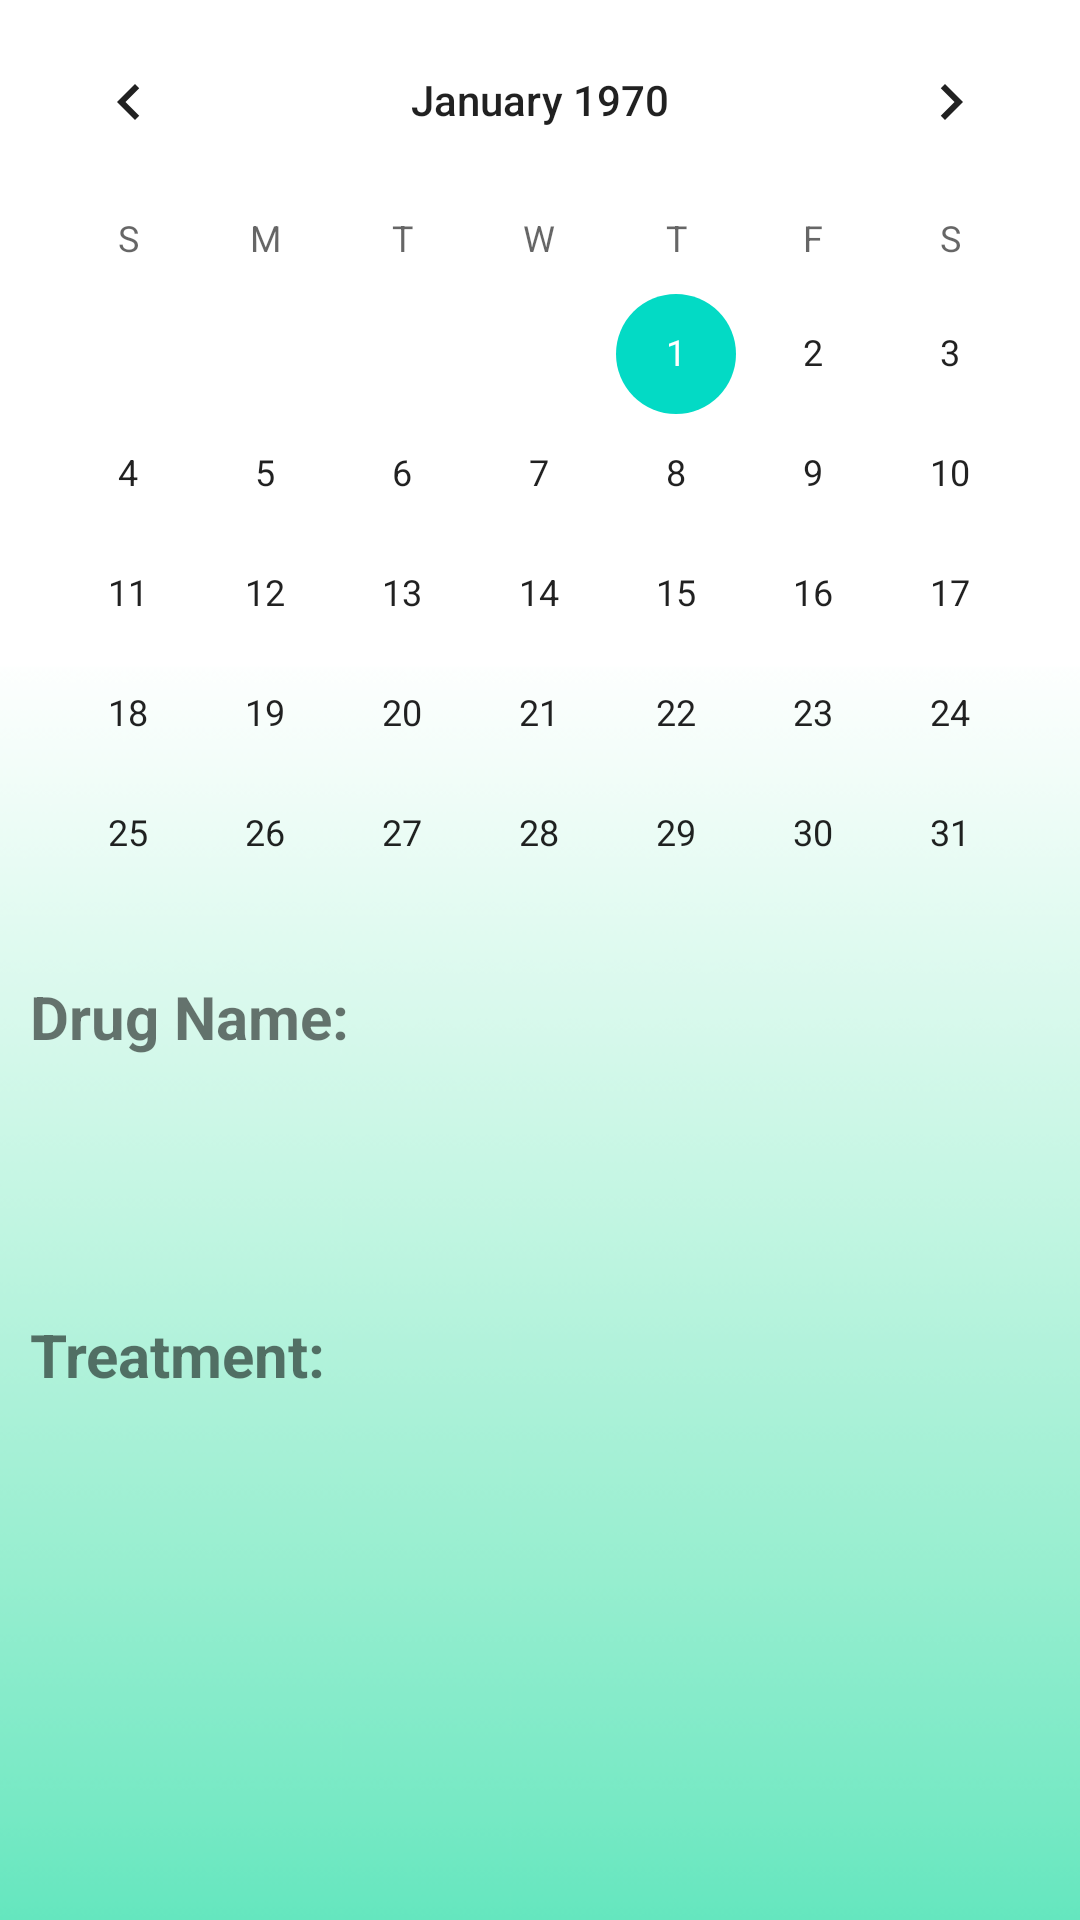

Here is an Android app screen rendered from its layout file. Give the layout XML and the strings, colors and styles it references.
<!-- AndroidManifest.xml: application theme Theme.ChickenClinic -->
<!-- res/layout/calendar.xml -->
<?xml version="1.0" encoding="utf-8"?>
<androidx.constraintlayout.widget.ConstraintLayout xmlns:android="http://schemas.android.com/apk/res/android"
    xmlns:app="http://schemas.android.com/apk/res-auto"
    xmlns:tools="http://schemas.android.com/tools"
    android:layout_width="match_parent"
    android:layout_height="match_parent"
    android:background="@drawable/backgroundfinal">

    <RelativeLayout
        android:layout_width="match_parent"
        android:layout_height="match_parent"
        android:background="@drawable/backgroundfinal"
        tools:context=".ui.login.LoginActivity"
        tools:layout_editor_absoluteX="-16dp"
        tools:layout_editor_absoluteY="-218dp">

        <CalendarView
            android:id="@+id/calendar"
            android:layout_width="match_parent"
            android:layout_height="wrap_content"></CalendarView>

        <TextView
            android:id="@+id/textViewPrescription2"
            android:layout_width="fill_parent"
            android:layout_height="wrap_content"
            android:layout_below="@id/calendar"
            android:layout_marginStart="10dp"
            android:layout_marginTop="100dp"
            android:layout_marginEnd="10dp"
            android:gravity=""
            android:text="Treatment:"
            android:textSize="20sp"
            android:textStyle="bold"
            app:layout_constraintEnd_toEndOf="parent"
            app:layout_constraintHorizontal_bias="0.0"
            app:layout_constraintStart_toStartOf="parent" />

        <TextView
            android:id="@+id/textViewPrescription3"
            android:layout_width="fill_parent"
            android:layout_height="wrap_content"
            android:layout_below="@id/calendar"
            android:layout_marginStart="10dp"
            android:layout_marginTop="124dp"
            android:layout_marginEnd="10dp"
            android:background="@drawable/layout_bg"
            android:gravity=""
            android:text=""
            android:textSize="20sp"
            app:layout_constraintEnd_toEndOf="parent"
            app:layout_constraintHorizontal_bias="0.0"
            app:layout_constraintStart_toStartOf="parent" />

        <TextView
            android:id="@+id/textViewPrescription1"
            android:layout_width="fill_parent"
            android:layout_height="wrap_content"
            android:layout_below="@id/calendar"
            android:layout_marginStart="10dp"
            android:layout_marginTop="9dp"
            android:layout_marginEnd="10dp"
            android:background="@drawable/layout_bg"
            android:gravity=""
            android:text=""
            android:textSize="20sp"
            app:layout_constraintEnd_toEndOf="parent"
            app:layout_constraintHorizontal_bias="0.0"
            app:layout_constraintStart_toStartOf="parent" />

        <TextView
            android:id="@+id/textViewPrescription"
            android:layout_width="fill_parent"
            android:layout_height="wrap_content"
            android:layout_below="@id/calendar"
            android:layout_marginStart="10dp"
            android:layout_marginTop="-13dp"
            android:layout_marginEnd="10dp"
            android:gravity=""
            android:text="Drug Name:"
            android:textSize="20sp"
            android:textStyle="bold"
            app:layout_constraintEnd_toEndOf="parent"
            app:layout_constraintHorizontal_bias="0.0"
            app:layout_constraintStart_toStartOf="parent" />

    </RelativeLayout>

</androidx.constraintlayout.widget.ConstraintLayout>
<!-- resources referenced by this layout -->
<resources>
  <!-- drawable backgroundfinal: png bitmap (drawable, 58240 bytes) -->
  <style name="Theme.ChickenClinic" parent="Theme.MaterialComponents.DayNight.DarkActionBar">
          
          <item name="colorPrimary">@color/purple_500</item>
          <item name="colorPrimaryVariant">@color/purple_700</item>
          <item name="colorOnPrimary">@color/white</item>
          
          <item name="colorSecondary">@color/teal_200</item>
          <item name="colorSecondaryVariant">@color/teal_700</item>
          <item name="colorOnSecondary">@color/black</item>
          
          <item name="android:statusBarColor" tools:targetApi="l">?attr/colorPrimaryVariant</item>
          
      </style>
  <!-- not gathered from this repository: default colours our renderer supplied (Android Studio template values) -->
  <color name="purple_500">#FF6200EE</color>
  <color name="purple_700">#FF3700B3</color>
  <color name="teal_200">#FF03DAC5</color>
  <color name="teal_700">#FF018786</color>
  <color name="black">#FF000000</color>
  <color name="white">#FFFFFFFF</color>
</resources>
